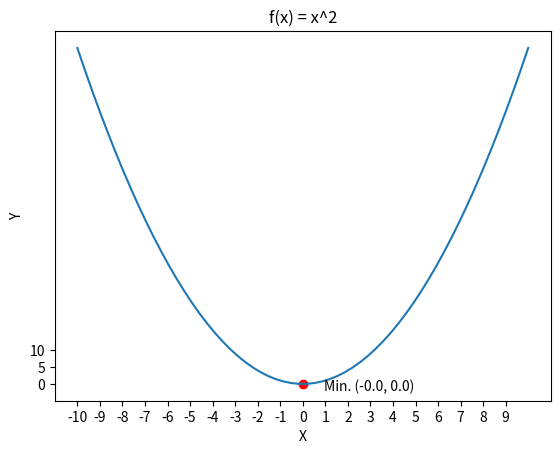
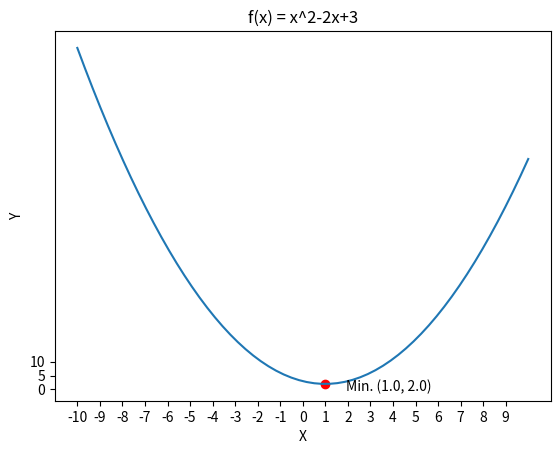
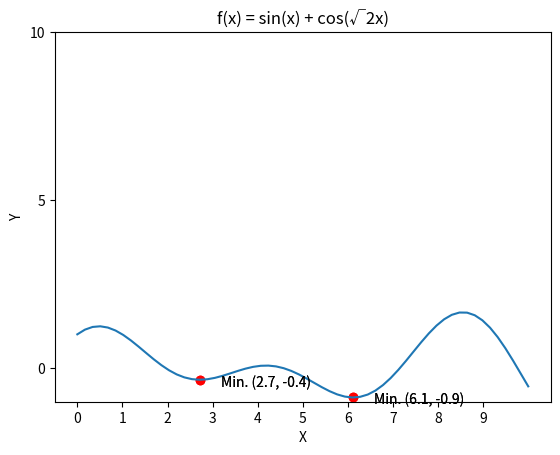

Here is the Python script that generated these plots, in order:
import matplotlib.pyplot as plt
import numpy as np
import math



def gradient_descent(initialpts, derivative, alpha = 0.1, epsilon = 0.001, iter_max = 1000):
    """
    Compute the gradient descent of a function, the funtion could be of single variable or multi variables

    Args:
        initialpts: inintial point to start the function, it can be either single-dimensional or multi-dimensional points 
        derivative: derivative of the function 
        alpha: the step size, 0.1 by default
        epsilon: the torlerance for stopping, 0.001 by default
        iter_max: maximum number of iteration, 1000 by default

    Returns: 
        the final position after gradient descent, nums of steps it takes to reach the position  
    """

    steps = 0 # the number of gradient descent iterations (also the number of steps) 
    x = initialpts # current point is at initial point 
    while steps < iter_max: # maximum number of iteration to avoid infinete loop 
        x_update = x - alpha * derivative(x) # update location 
            
        if abs(x_update-x) < epsilon: # check if we've reach the tolerence, if yes, we've reach local minimum, end the loop 
                return x_update, steps+1 
            
        x = x_update # update the current point after taking one step 
        steps+=1 # update number of steps 
    
    if steps == iter_max: #check if maximum iteration force the loop to end 
        print("Reach the maximum iterations!") 
        
    return x, steps # reach the maximum iteration number, return the x
    

def f1(x):
    """
    cumpute the value of quadratic function f(x) = x^2

    Args: 
        x: input value of x

    Returns:
        the result of the quadratic function
    """
    return x**2


def deriv_f1(x):
    """
    cumpute the value of quadratic function f(x) = x^2

    Args: 
        x: input value of x

    Returns:
        the result of the quadratic function
    """
    return 2*x


def f2(x):
    """
    cumpute the value of quadratic function f(x) = x^2-2x+3

    Args: 
        x: input value of x

    Returns:
        the result of the quadratic function
    """
    return x**2-2*x+3


def deriv_f2(x):
    """
    Compute the derivative of quadratic function f2(x)

    Args:
        x: input value of x
    Rerturns
        the result of the f2(x) derivative at given x
    """
    return 2*x-2


def f3(x):
    """
    Compute function f(x) = sin(x) + cos(√2x), for 0 <= x <= 10. Raise error if x is out of range 

    Args:
        x: input value of x

    Returns: the result of function f(x) = sin(x) + cos(√2x)
    """
    if x < 0 or x > 10: 
        raise ValueError("x must be in range [0, 10]")
    return math .sin(x) + math.cos(math.sqrt(2)*x)


def deriv_f3(x):
    return math.cos(x) - math.sqrt(2)*math.sin(math.sqrt(2)*x)

# Create helper method to compute the approximate derivative
# This helper method allow us to maintiain the signature and implementation of gradient_descent method
def approximateDerivatives(initials, function, h=0.001):
    """
    Compute the derivatives approximately by limh→0 [f(x+h)-f(x)]/h

    Args:
        x: the value of x
        function: the function to compute the dirivates of 
        h: 0.001 by default

    Returns:
        the derivatives of the function at point x    
    """
    derivative = (function(initials+h) - function(initials)) / h
    return derivative
    


def approx_f1(x):
    return approximateDerivatives(initials=x, function=f1)
def approx_f2(x):
    return approximateDerivatives(initials=x, function=f2)
def approx_f3(x):
    return approximateDerivatives(initials=x, function=f3)
     

def plot_f3():  
    # Initializing a new figure 
    plt.figure()
    
    # Generate x value in range [0, 10]
    x = np.linspace(0, 10, 60)
    
    # Compute y
    y = [f3(xi) for xi in x]

    # Plot the function
    plt.plot(x, y)

    # Setting the plot range, lable and title
    plt.xticks(np.arange(-2, 11, 2))
    plt.yticks(np.arange(0,5,1))
    plt.xlabel("X")
    plt.ylabel("Y")
    plt.title("f(x) = sin(x) + cos(√2x)")
    plt.show()


def plot_opt(x_inis, function, derivative, title, lower_domain = -10, upper_domain = 10, alpha= 0.1, epsilon = 0.001):
    """
    Plot the x point where we reach the gradient descent minimum, and the function

    Args: 
        x_inis: initial point to start to find the optimizer, it can be a single point or a list of points 
        function: the function to be plotted 
        derivative: the derivative of this function 
        title: title of this plot
        lower_domain: the lower bound of the x domain, -10 by defaut
        upper_domain: the upper bound of the x domain, 10 by defaut 

    """
    # Initializing a new figure 
    plt.figure()

    # generate x values within range [lower_domain, upper_domain]
    x = np.linspace(lower_domain, upper_domain, 60)

    # compute y values
    y = [function(xi) for xi in x]

    # plot the quadratic function 
    plt.plot(x, y)

    # cast the x_ini into a list
    if isinstance(x_inis, (float, int)):
        x_inis = [x_inis]

    # compute opitimizer for each different starting point 
    for x_ini in x_inis:
        # compute the minimum point by gradient desecent
        x_min, steps = gradient_descent(x_ini, derivative, alpha = alpha, epsilon = epsilon) # calculate the x axis of local minimum by gradient desecent algorithm 
        y_min = function(x_min) # compute the y axis of local minimum 


        # plot the optimizer 
        plt.scatter(x_min, y_min, color="red",)
        # mark the optimizer 
        plt.annotate(f"Min. ({x_min:.1f}, {y_min:.1f})", (x_min, y_min), xytext=(15,-5), textcoords="offset points")



    # Setting the plot range, lable and title
    plt.xticks(np.arange(lower_domain, upper_domain, 1))
    plt.yticks(np.arange(0,11,5))
    plt.xlabel("X")
    plt.ylabel("Y")
    plt.title(title)



def main():
    # plotting the function and its optimizer 
    plot_opt(x_inis=-5, function=f1, derivative=deriv_f1, title = "f(x) = x^2")
    plot_opt(x_inis=-5, function=f2, derivative=deriv_f2, title = "f(x) = x^2-2x+3")


    print(f"\n********Generated Output for Gradient Desecent Algorithm********\n") 

    print(f"***Fixing step size = 0.1, tolerance = 0.001***\n") 

    # Compute the optimizers with different initial value -3, 3

    #Compute optimizers for quadratic function f(x) = x^2 of starting at x = -3
    f1_minx1, steps = gradient_descent(initialpts=-3, derivative=deriv_f1)
    f1_miny1 = f1(f1_minx1)

    # Compute optimizers for quadratic function f(x) = x^2 of starting at x = 3
    f1_minx2, steps = gradient_descent(initialpts=3, derivative=deriv_f1)
    f1_miny2 = f1(f1_minx2)

    # Compute the optimizer for quadratic function f(x) = x^2-2x+3 of starting at x = -3
    f2_minx1, steps = gradient_descent(initialpts=-3, derivative=deriv_f2)
    f2_miny1 = f2(f2_minx1)

    # Compute the optimizer for quadratic function f(x) = x^2-2x+3 of starting at x = -3
    f2_minx2, steps = gradient_descent(initialpts=3, derivative=deriv_f2)
    f2_miny2 = f2(f2_minx2)

    # Generate the output of optimizers with different initial value
    print(f"For f(x) = x^2, when starting at x = 3, the optimizer is ({f1_minx1:.3f},{f1_miny1:.3f}).\nHowever, when starting at x = -3, the optimizer is ({f1_minx2:.3f}, {f1_miny2:.3f}).\n")
    print(f"For f(x) = x^2-2x+3, when starting at x = 3, the optimizer is ({f2_minx1:.3f},{f2_miny1:.3f}).\nHowever, when starting at x = -3, the optimizer is ({f2_minx2:.3f}, {f2_miny2:.3f}).\n")


    # Compute optimizers with different step size 1, 0,001, 0.0001
    print(f"***Starting at x = 3, with fixed tolerance = 0.001***\n") 
    stepSizes = [1, 0.001, 0.0001]
    x_ini = 3
    
    # Compute optimizers for quadratic function f(x) = x^2 with step size 1, 0.001, 0.0001 respectively 
    print(f"For f(x) = x ^2\n")
    for f1_size in stepSizes:
        f1_minx_dffstep, steps = gradient_descent(initialpts=x_ini, derivative=deriv_f1, alpha=f1_size)
        f1_miny_dffstep = f1(f1_minx_dffstep)
        print(f"When step size is {f1_size}, after taking {steps} steps, we've reached the optimizer ({f1_minx_dffstep:.3f},{f1_miny_dffstep:.3f})\n")
    
    # Compute optimizers for quadratic function f(x) = x^2-2x+3 with step size 1, 0,001, 0.0001 respectively 
    print(f"For f(x) = x^2 -2x+3\n")
    for f2_size in stepSizes:
        f2_minx_dffstep, steps = gradient_descent(initialpts=x_ini, derivative=deriv_f2, alpha=f2_size)
        f2_miny_dffstep=f2(f2_minx_dffstep)
        print(f"When step size is {f2_size}, after taking {steps} steps, we've reached the optimizer ({f2_minx_dffstep:.3f},{f2_miny_dffstep:.3f})\n")


    # Compute the optimizers with different tolerence 0.1, 0.01, 0.0001
    print(f"***Starting at x = 3 with fixed step size = 0.1***\n")
    tolerence = [0.1, 0.01, 0.0001]
    x_ini = 3 

    # Generate optimizer for quadratic function f(x) = x^2 with tolerence 1, 0.001, 0.0001 respectively 
    print(f"For f(x) = x^2:\n")
    for epsilon in tolerence:
        f1_minx_dfftol, steps = gradient_descent(initialpts=x_ini, derivative=deriv_f1, epsilon=epsilon)
        f1_miny_dfftol = f1(f1_minx_dfftol)
        print(f"When tolerence is {epsilon}, after taking {steps} steps, we've reached the optimizer ({f1_minx_dfftol:.3f},{f1_miny_dfftol:.3f})\n")

    # Generate optimizer for quadratic function f(x) = x^2-2x+3 with tolerence 1, 0.001, 0.0001 respectively 
    print(f"For f(x) = x^2-2x+3:\n")
    for epsilon in tolerence:
        f2_minx_dfftol, steps = gradient_descent(initialpts=x_ini, derivative=deriv_f2, epsilon=epsilon)
        f2_miny_dfftol = f2(f2_minx_dfftol)
        print(f"When tolerence is {epsilon}, after taking {steps} steps, we've reached the optimizer ({f2_minx_dfftol:.3f},{f2_miny_dfftol:.3f})\n")       

    
    # Compute optimizers for function f(x) = sin(x) + cos(√2x) with different starting point x = 1, 4, 5 ,7
    print(f"***For f(x) = sin(x) + cos(√2x) with fixing step size = 0.1, tolerance = 0.0001***\n") 
    for x in {1,4,5,7}:
        f3_x, f3_steps = gradient_descent(initialpts=x, derivative=deriv_f3, epsilon=0.0001)
        f3_y = f3(f3_x)
        print(f"when starting at x = {x}, the optimizer is ({f3_x:.3f},{f3_y:.3f}).\n")

    # # plot the function f(x) = sin(x) + cos(√2x)
    # plot_f3()

    # Plot the optimizer for function f(x) = sin(x) + cos(√2x), staring at x = 1, 4, 5 ,7
    plot_opt(x_inis=[1, 4, 5, 7], function=f3, derivative=deriv_f3, epsilon=0.0001, lower_domain=0, upper_domain=10, title= "f(x) = sin(x) + cos(√2x)")

    # Compute the approximate derivative 
    print(f"***Derivative Approximation for single-variable function***\n") 
    # Compute the actual and approximate dirivatives for f(x) = x^2
    print(f"For f(x)=x^2:\n")
    for x in {1,4,5,7}:
        # Compute the actual derivative
        actual_dev = deriv_f1(x)
        # Compute the approximate derivative
        approx_dev = approximateDerivatives(x, function=f1)
        # Generate the output
        print(f"When x = {x}, the acutual derivative is {actual_dev:.3f}, the approxiamate derivative is {approx_dev:.3f}\n")

    # Compute the actual and approximate dirivatives for f(x) = x^2
    print(f"\nFor f(x)=x^2-2x+3:\n")
    for x in {1,4,5,7}:
        # Compute the actual derivative
        actual_dev = deriv_f2(x)
        # Compute the approximate derivative
        approx_dev = approximateDerivatives(x, function=f2)
        # Generate the output
        print(f"When x = {x}, the acutual derivative is {actual_dev:.3f}, the approxiamate derivative is {approx_dev:.3f}\n")

    # Compute the gradient descent optimizer by using the approximate derivative 
    print(f"***Gradient Descent Optimizer by Using Derivative Approximation***\n") 
    
    # Compute the gradient descent optimizer by using the approximate derivative for f(x) = x^2
    f1_appx, steps = gradient_descent(initialpts=3, derivative=approx_f1)
    f1_appy = f1(f1_appx)
    print(f"***For f(x) = x^2, starting at x = 3 with fixing step size = 0.1, tolerance = 0.001***\nBy taking {steps} steps, we've reach the optimizer ({f1_appx:.3f},{f1_appy:.3f})\n") 

    # Compute the gradient descent optimizer by using the approximate derivative for f(x) = x^2-2x+3
    f2_appx, steps = gradient_descent(initialpts=3, derivative=approx_f2)
    f2_appy = f2(f2_appx)
    print(f"***For f(x) = x^2-2x+3, starting at x = 3 with fixing step size = 0.1, tolerance = 0.001***\nBy taking {steps} steps, we've reach the optimizer ({f2_appx:.3f},{f2_appy:.3f})\n") 

    plt.show()



if __name__ == "__main__":
    # # Run the test
    main()
